Run: headless pygame with SDL's dummy video driver; simulated clock (each Clock.tick advances the game by its frame time, no real sleeping); random seed 0; keys injected as events and as key.get_pressed() state; mouse plan: one left click at the window centre at the start of phase 2, then a move to the lower-right quarter at the start of phase 3.
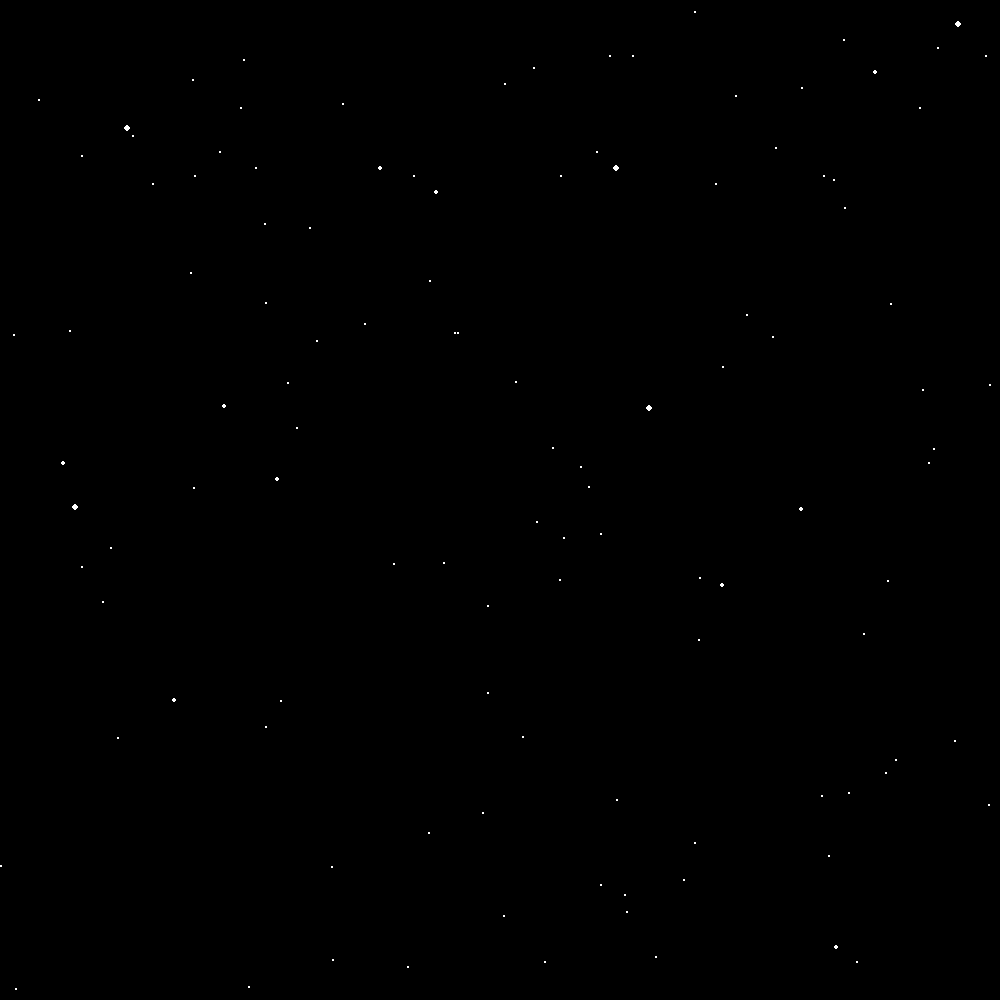
Frame 1 of 4 · flips 1–60 · no input
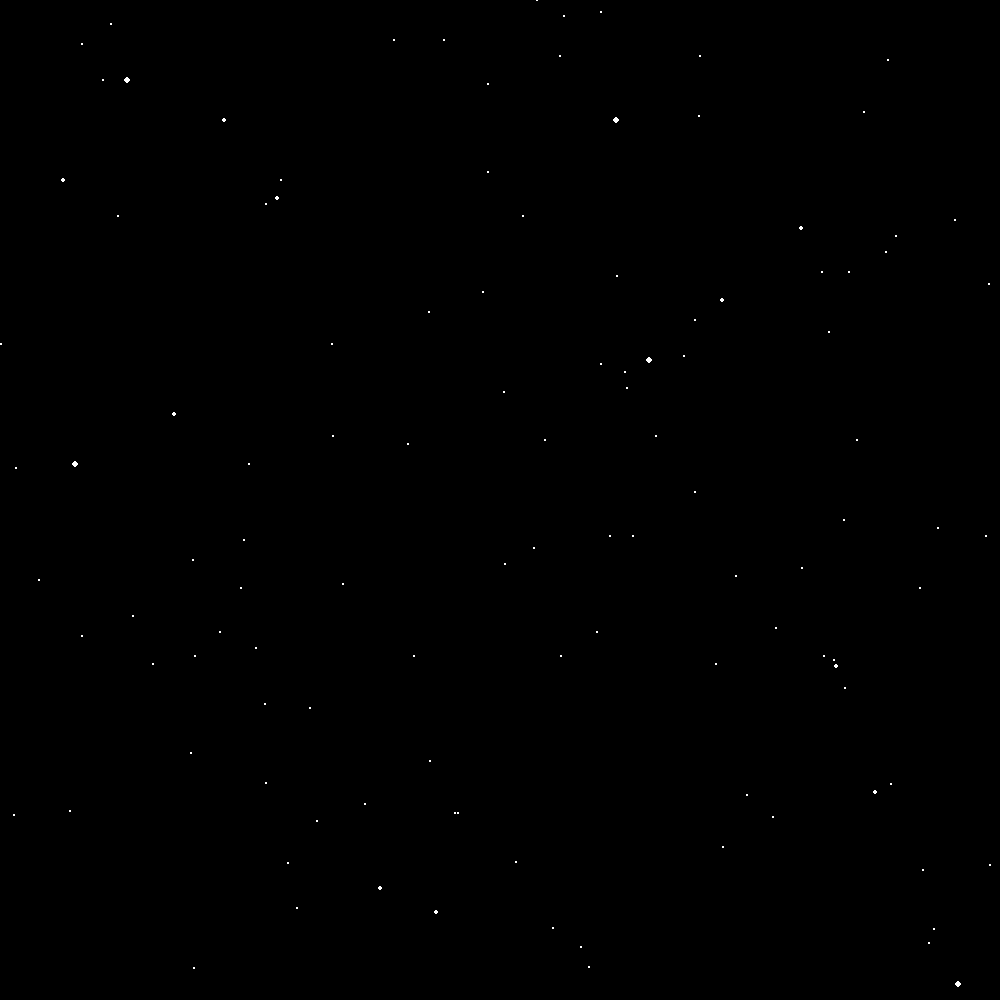
Frame 2 of 4 · flips 61–180 · clicked the window centre · tapped SPACE, RETURN · held RIGHT (→), D
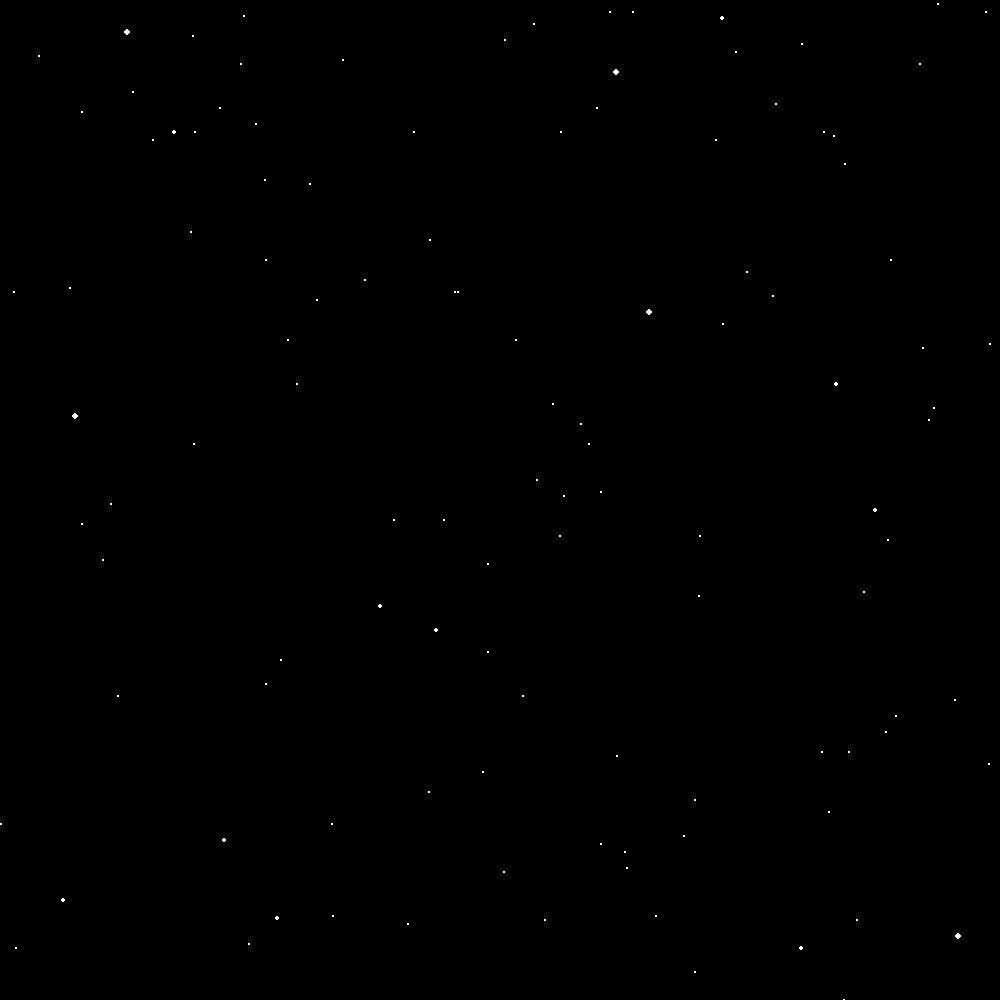
Frame 3 of 4 · flips 181–300 · moved the mouse to the lower-right quarter · held DOWN (↓), S
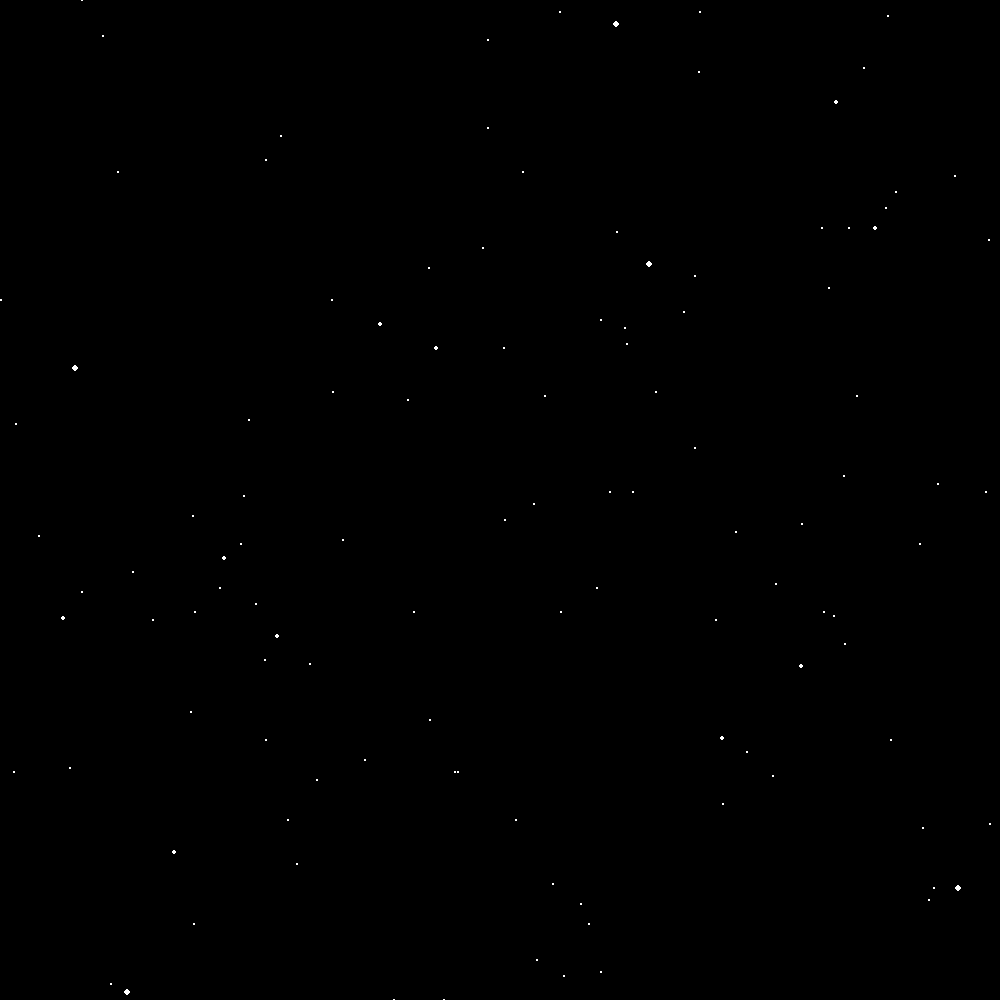
Frame 4 of 4 · flips 301–420 · held LEFT (←), A, UP (↑), W

The pygame program that drew these frames:

import pygame
import random

# declare constants
FPS = 60
WIDTH = 1000
HEIGHT = 1000
BLACK = (0, 0, 0)
WHITE = (255, 255, 255)

pygame.init()
screen = pygame.display.set_mode((WIDTH, HEIGHT))
background = pygame.Surface(screen.get_size())
clock = pygame.time.Clock()
pygame.display.set_caption('Star Example')

class Star(pygame.sprite.Sprite):
    def __init__(self, x, y, speed, radius):
        pygame.sprite.Sprite.__init__(Star, self)
        self.x = x
        self.y = y
        self.speed = speed
        self.radius = radius

    def update(self):
        self.y += self.speed
        if self.x > WIDTH:
            self.x = 0
        if self.y > HEIGHT:
            self.y = 0

    def display(self, screen):
        pygame.draw.circle(screen, WHITE, (self.x, self.y), self.radius)

all_sprites = pygame.sprite.Group()
star_list = pygame.sprite.Group()

def main():
    # generate random star
    def generate_stars(speed, radius, num):
        for i in range(num):
            w = random.randrange(0, WIDTH)
            h = random.randrange(0, HEIGHT)
            star_list.add(Star(w, h, speed, radius))

    # Game initialization
    # Generate random stars
    generate_stars(4, 1, 100)
    generate_stars(6, 2, 10)
    generate_stars(8, 3, 5)
    
    stop_game = False
    while not stop_game:
        clock.tick(FPS)
        for event in pygame.event.get():
            # Event handling
            if event.type == pygame.MOUSEBUTTONDOWN:
                print('mouse down at %d, %d' % event.pos)
            if event.type == pygame.MOUSEBUTTONUP:
                print('mouse up at %d, %d' % event.pos)
            if event.type == pygame.KEYUP:
                print('key up %r' % event.key)
            if event.type == pygame.KEYDOWN:
                print('key down %r' % event.key)
            if event.type == pygame.QUIT:
                stop_game = True
                # if they closed the window, set stop_game to True
                # to exit the main loop
                stop_game = True

        # Game logic

        # Draw background !THIS HAS TO BE DRAWN FIRST AS IT IS THE BACKGROUND!
        background.fill(BLACK)
        screen.blit(background, (0, 0))
        for star in star_list:
            star.update()
            star.display(screen)
        
        # draw non-background sprites:


        # display next frame
        pygame.display.flip()

    pygame.quit()

if __name__ == '__main__':
    main()
